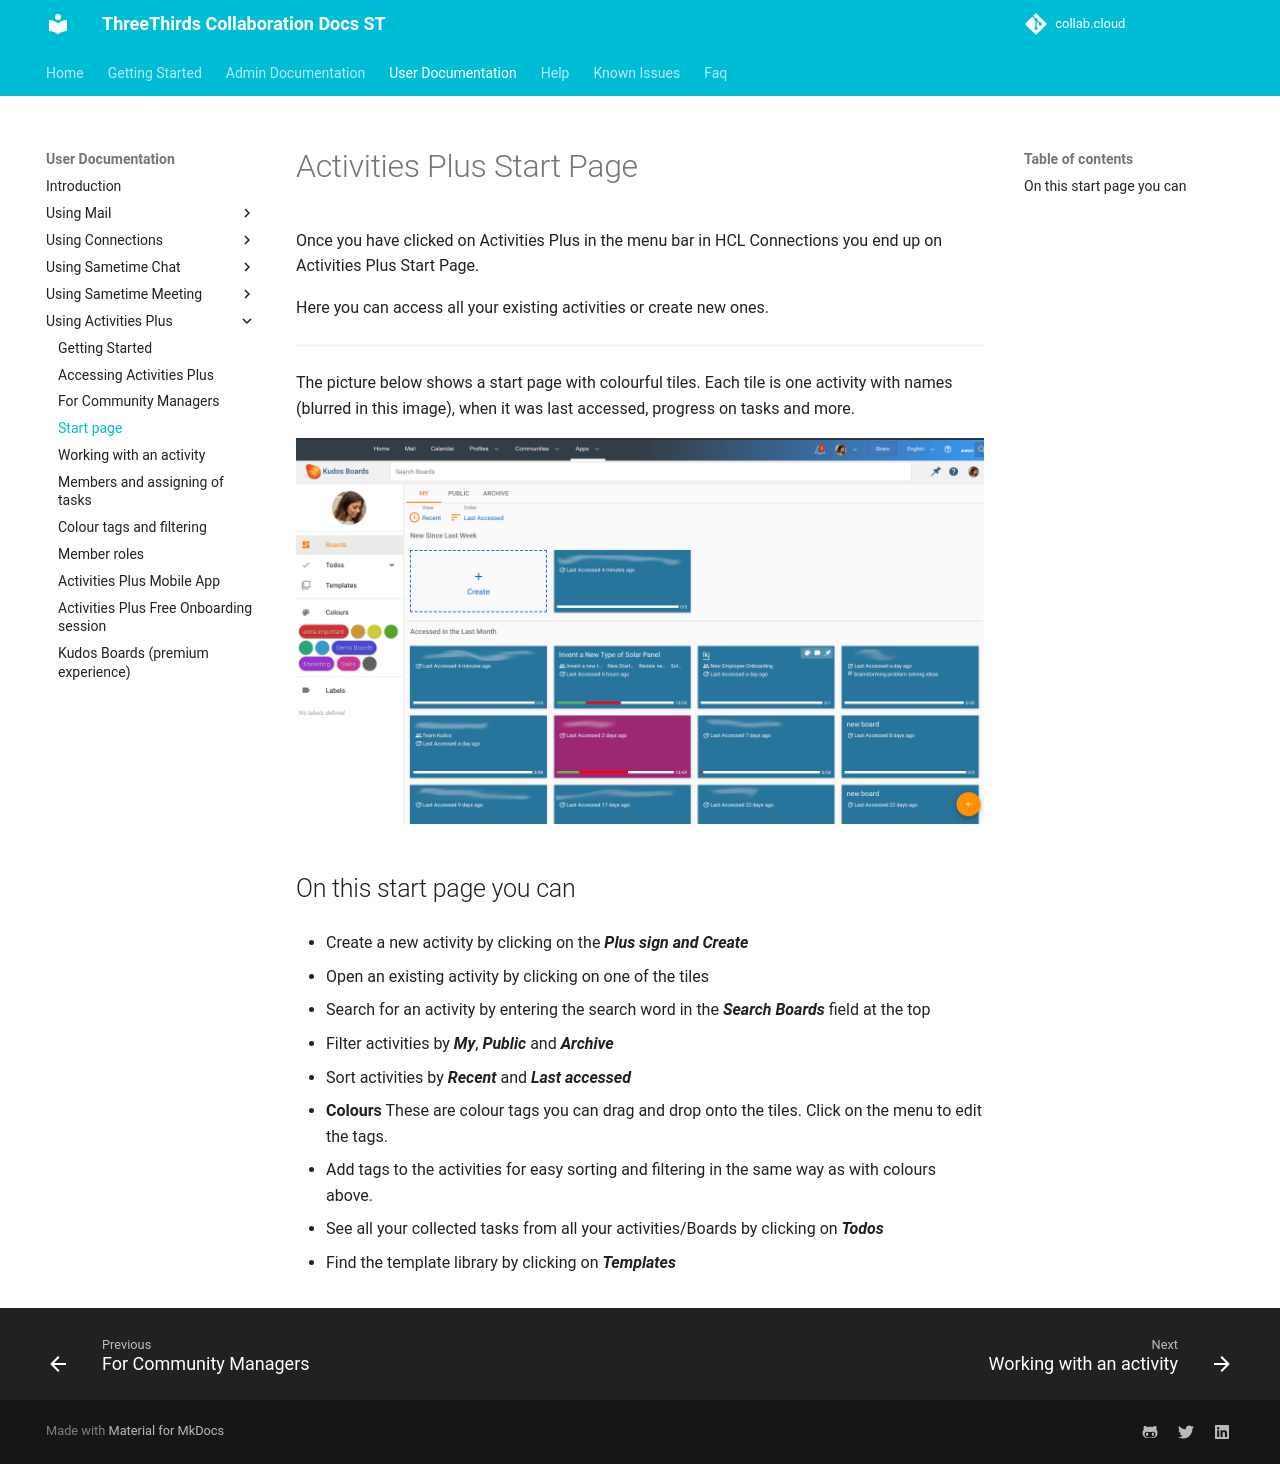

repository: collabdotcloud/docs.st.collab.cloud · page: users/aplus-start-page/index.html · generator: mkdocs

# Activities Plus Start Page

Once you have clicked on Activities Plus in the menu bar in HCL Connections you end up on Activities Plus Start Page.

Here you can access all your existing activities or create new ones.

___

The picture below shows a start page with colourful tiles. Each tile is one activity with names (blurred in this image), when it was last accessed, progress on tasks and more.

![Activities Plus start page](/assets/images/screen-shots/aplus/aplus-start-page.png)

## On this start page you can

* Create a new activity by clicking on the **_Plus sign and Create_**

* Open an existing activity by clicking on one of the tiles

* Search for an activity by entering the search word in the **_Search Boards_** field at the top

* Filter activities by **_My_**, **_Public_** and **_Archive_**

* Sort activities by **_Recent_** and **_Last accessed_**

* **Colours** These are colour tags you can drag and drop onto the tiles. Click on the menu to edit the tags.

* Add tags to the activities for easy sorting and filtering in the same way as with colours above.

* See all your collected tasks from all your activities/Boards by clicking on **_Todos_**

* Find the template library by clicking on **_Templates_**
